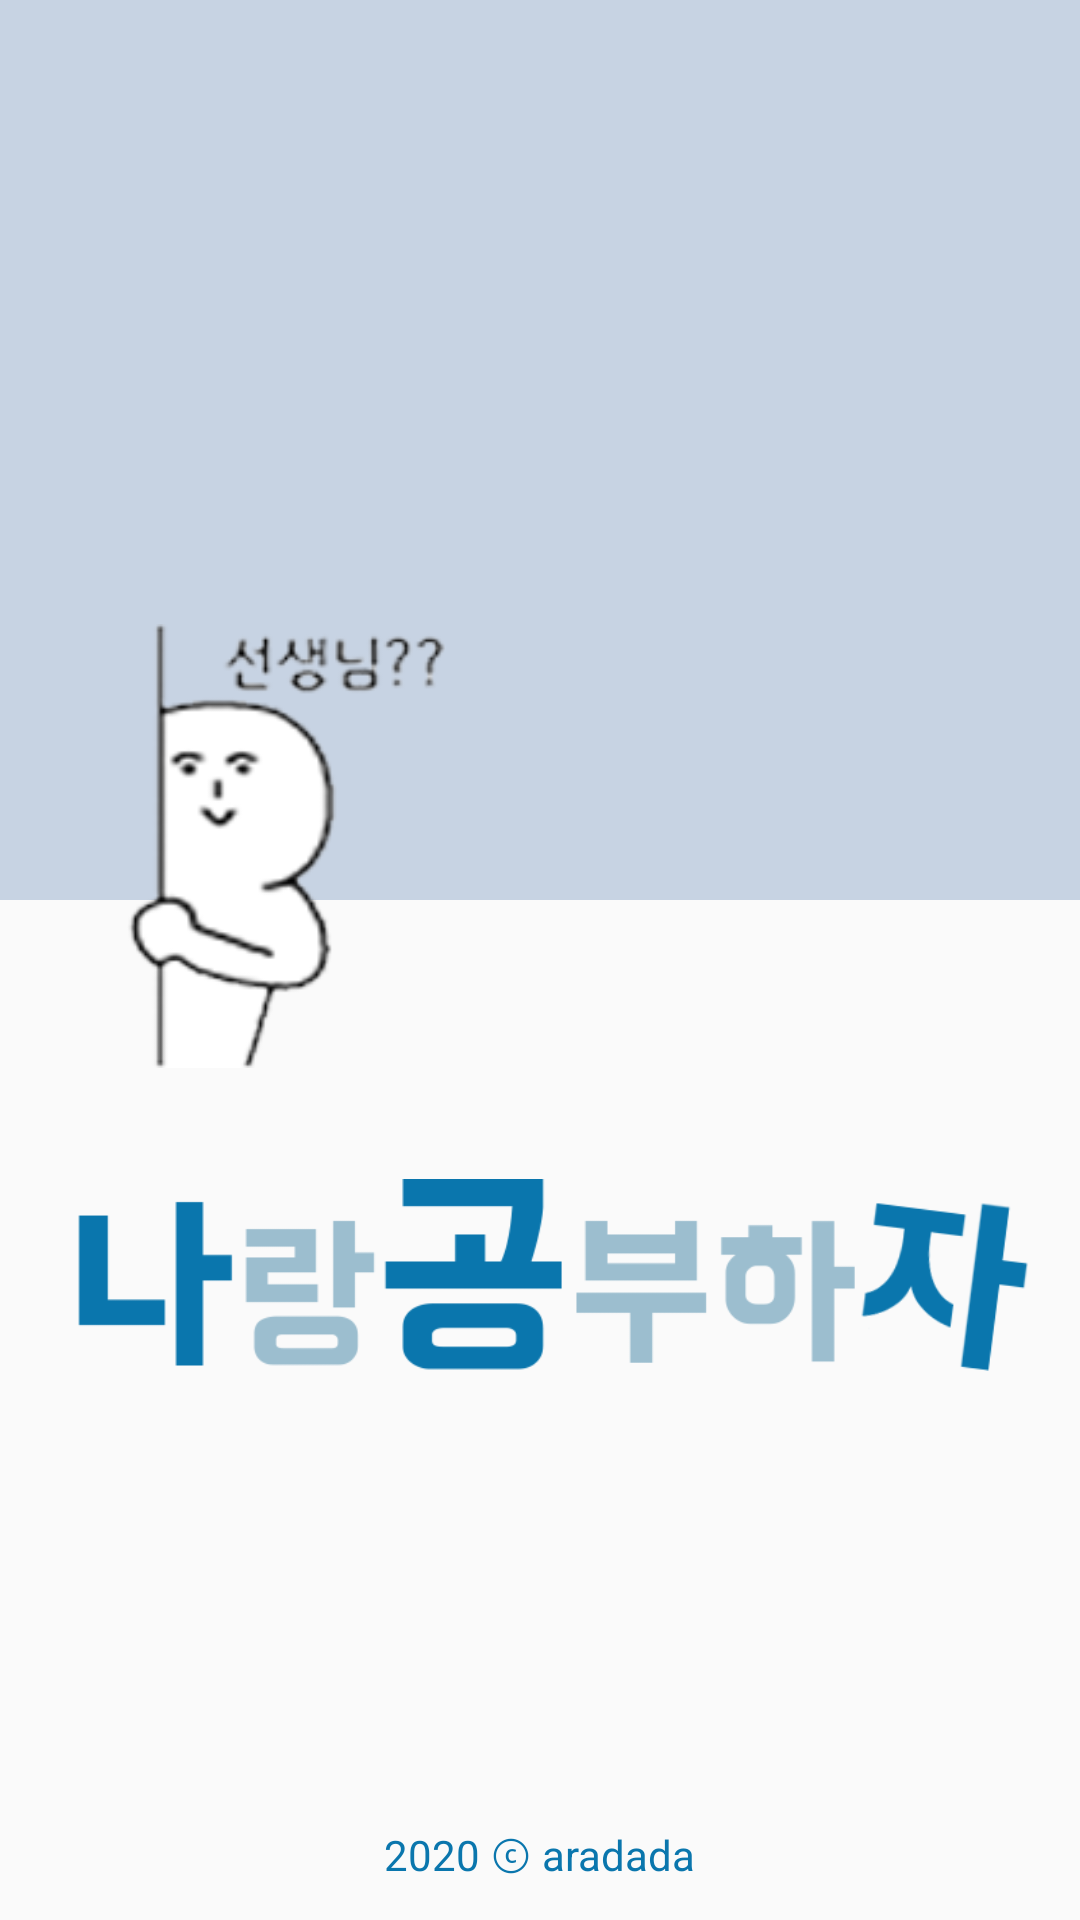

Here is an Android app screen rendered from its layout file. Give the layout XML and the strings, colors and styles it references.
<!-- AndroidManifest.xml: application theme AppTheme -->
<!-- res/layout/intro.xml -->
<?xml version="1.0" encoding="utf-8"?>
<androidx.constraintlayout.widget.ConstraintLayout xmlns:android="http://schemas.android.com/apk/res/android"
    xmlns:app="http://schemas.android.com/apk/res-auto"
    xmlns:tools="http://schemas.android.com/tools"
    android:layout_width="match_parent"
    android:layout_height="match_parent">

    <LinearLayout
        android:id="@+id/linearLayout"
        android:layout_width="428dp"
        android:layout_height="300dp"
        android:background="#c7d3e3"
        android:orientation="vertical"
        app:layout_constraintStart_toStartOf="parent"
        app:layout_constraintTop_toTopOf="parent">

    </LinearLayout>

    <TextView
        android:id="@+id/textView"
        android:layout_width="wrap_content"
        android:layout_height="wrap_content"
        android:text="2020 ⓒ aradada"
        android:textColor="#0A76AD"
        app:layout_constraintBottom_toBottomOf="parent"
        app:layout_constraintEnd_toEndOf="parent"
        app:layout_constraintStart_toStartOf="parent"
        app:layout_constraintTop_toBottomOf="@+id/imageView"
        app:layout_constraintVertical_bias="0.919" />

    <ImageView
        android:id="@+id/imageView"
        android:layout_width="317dp"
        android:layout_height="98dp"
        android:layout_marginTop="76dp"
        app:layout_constraintEnd_toEndOf="parent"
        app:layout_constraintHorizontal_bias="0.606"
        app:layout_constraintStart_toStartOf="parent"
        app:layout_constraintTop_toBottomOf="@+id/linearLayout"
        app:srcCompat="@drawable/logo" />

    <ImageView
        android:id="@+id/imageView2"
        android:layout_width="108dp"
        android:layout_height="148dp"
        android:layout_marginBottom="20dp"
        app:layout_constraintBottom_toTopOf="@+id/imageView"
        app:layout_constraintEnd_toEndOf="parent"
        app:layout_constraintHorizontal_bias="0.164"
        app:layout_constraintStart_toStartOf="parent"
        app:srcCompat="@drawable/logo_c" />

</androidx.constraintlayout.widget.ConstraintLayout>
<!-- resources referenced by this layout -->
<resources>
  <!-- drawable logo: png bitmap (drawable-v24, 9604 bytes) -->
  <!-- drawable logo_c: png bitmap (drawable-v24, 19949 bytes) -->
  <style name="AppTheme" parent="Theme.AppCompat.Light.DarkActionBar">
          
          <item name="colorPrimary">#6C9FDA</item>
          <item name="colorPrimaryDark">@color/colorPrimaryDark</item>
          <item name="colorAccent">@color/colorAccent</item>
      </style>
  <!-- not gathered from this repository: default colours our renderer supplied (Android Studio template values) -->
  <color name="colorPrimaryDark">#FF3700B3</color>
  <color name="colorAccent">#FF03DAC5</color>
</resources>
